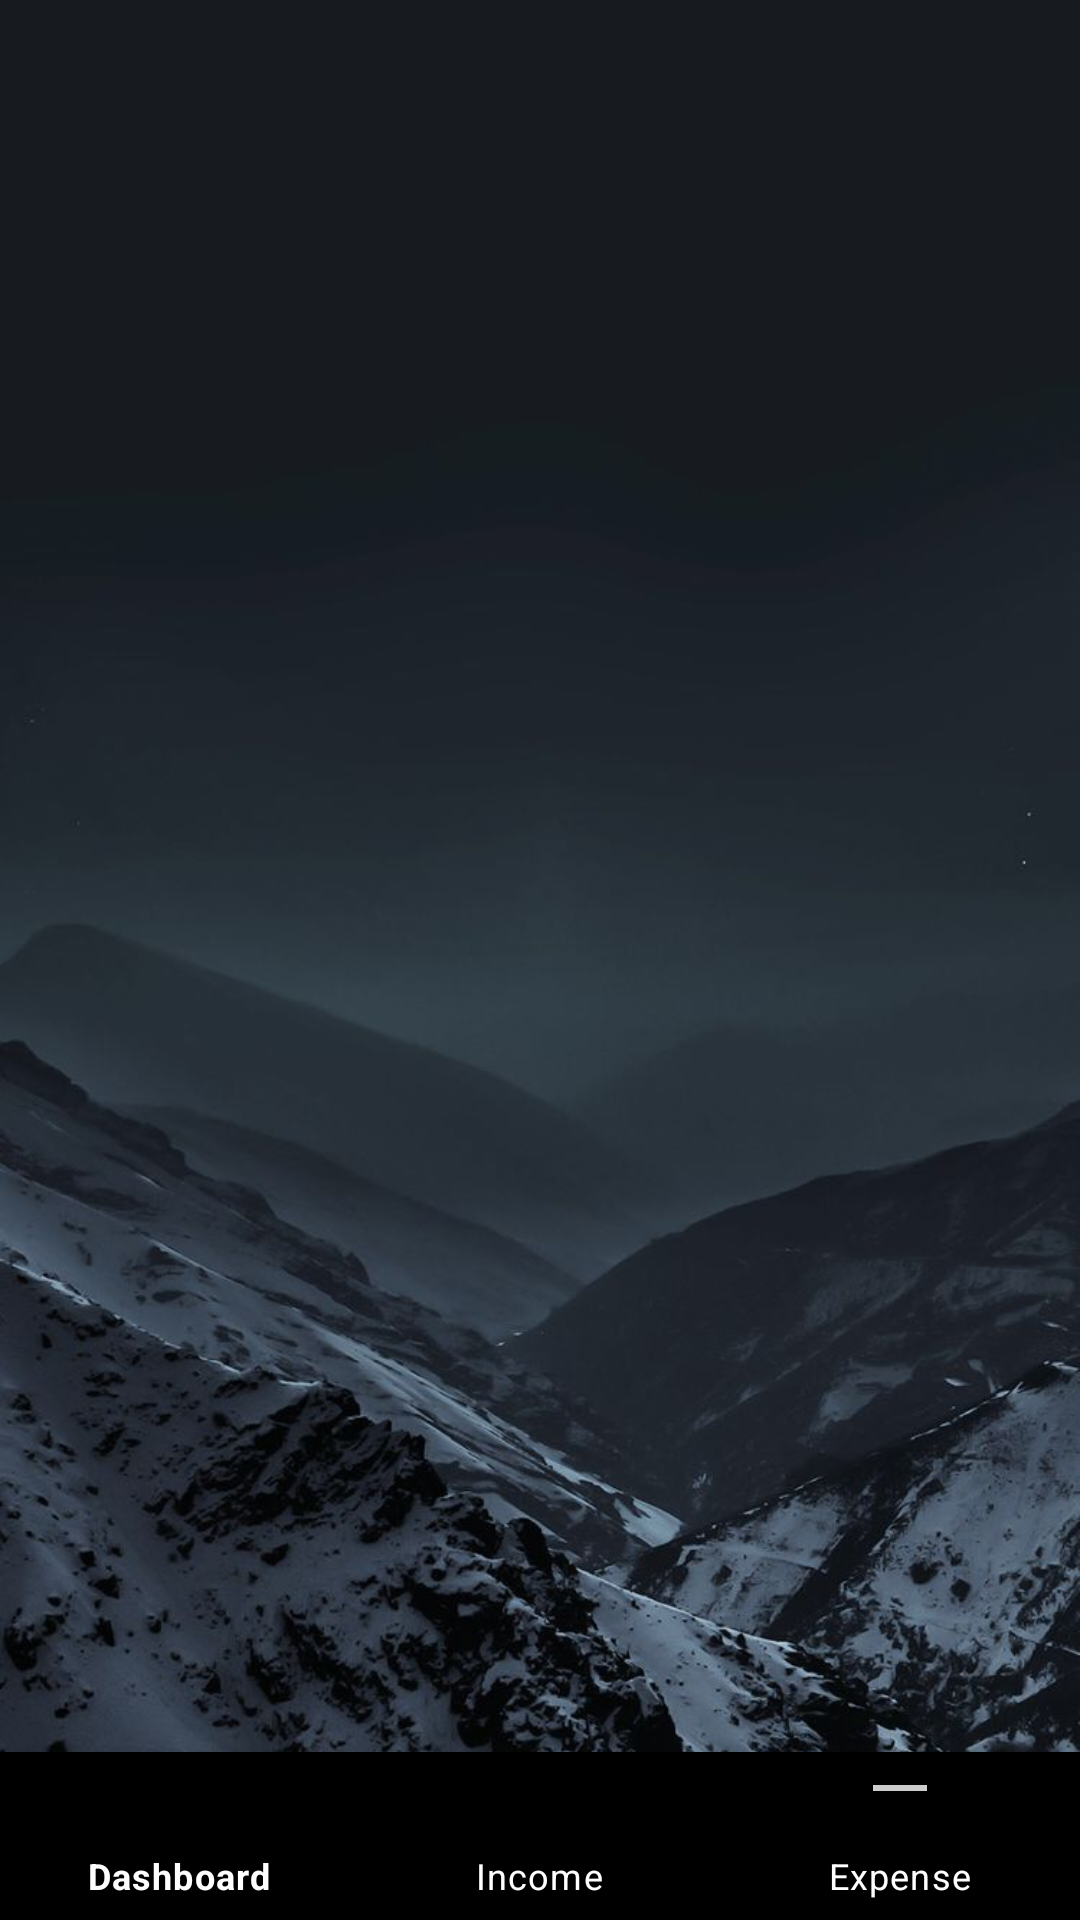

Layout XML and referenced resources for this Android screen:
<!-- AndroidManifest.xml: application theme Theme.ExpenseManager -->
<!-- res/layout/content_main.xml -->
<?xml version="1.0" encoding="utf-8"?>
<RelativeLayout xmlns:android="http://schemas.android.com/apk/res/android"
    android:layout_width="match_parent"
    xmlns:app="http://schemas.android.com/apk/res-auto"
    android:background="@drawable/appbackground"
    app:layout_behavior="@string/appbar_scrolling_view_behavior"
    android:layout_height="match_parent">

    <com.google.android.material.bottomnavigation.BottomNavigationView
        android:id="@+id/bottomNavbar"
        android:layout_width="match_parent"
        android:layout_height="56dp"
        android:layout_alignParentStart="true"
        android:layout_alignParentLeft="true"
        android:layout_alignParentBottom="true"
       app:itemTextColor="@color/white"
        android:background="@color/black"
        app:itemIconTint="@color/white"
        app:menu="@menu/bottommenu">

    </com.google.android.material.bottomnavigation.BottomNavigationView>

    <FrameLayout
        android:layout_width="match_parent"
        android:id="@+id/main_frame"
        android:layout_alignParentStart="true"
        android:layout_alignParentLeft="true"
        android:layout_above="@id/bottomNavbar"

        android:layout_height="match_parent">

    </FrameLayout>


</RelativeLayout>
<!-- resources referenced by this layout -->
<resources>
  <color name="black">#FF000000</color>
  <color name="white">#FFFFFFFF</color>
  <!-- drawable appbackground: jpg bitmap (drawable-xhdpi, 72262 bytes) -->
  <style name="Theme.ExpenseManager" parent="Theme.MaterialComponents.DayNight.DarkActionBar">
          
          <item name="colorPrimary">@color/purple_500</item>
          <item name="colorPrimaryVariant">@color/purple_700</item>
          <item name="colorOnPrimary">@color/white</item>
          
          <item name="colorSecondary">@color/teal_200</item>
          <item name="colorSecondaryVariant">@color/teal_700</item>
          <item name="colorOnSecondary">@color/black</item>
          
          <item name="android:statusBarColor" tools:targetApi="l">?attr/colorPrimaryVariant</item>
          
  
          <item name="windowActionBar">false</item>
          <item name="windowNoTitle">true</item>
  
          <item name="drawerArrowStyle">@style/DrawerIconStyle</item>
      </style>
  <color name="purple_500">#FF6200EE</color>
  <color name="purple_700">#FF3700B3</color>
  <color name="teal_200">#FF03DAC5</color>
  <color name="teal_700">#FF018786</color>
  <style name="DrawerIconStyle" parent="Widget.AppCompat.DrawerArrowToggle">
          <item name="color">@android:color/white</item>
      </style>
</resources>
